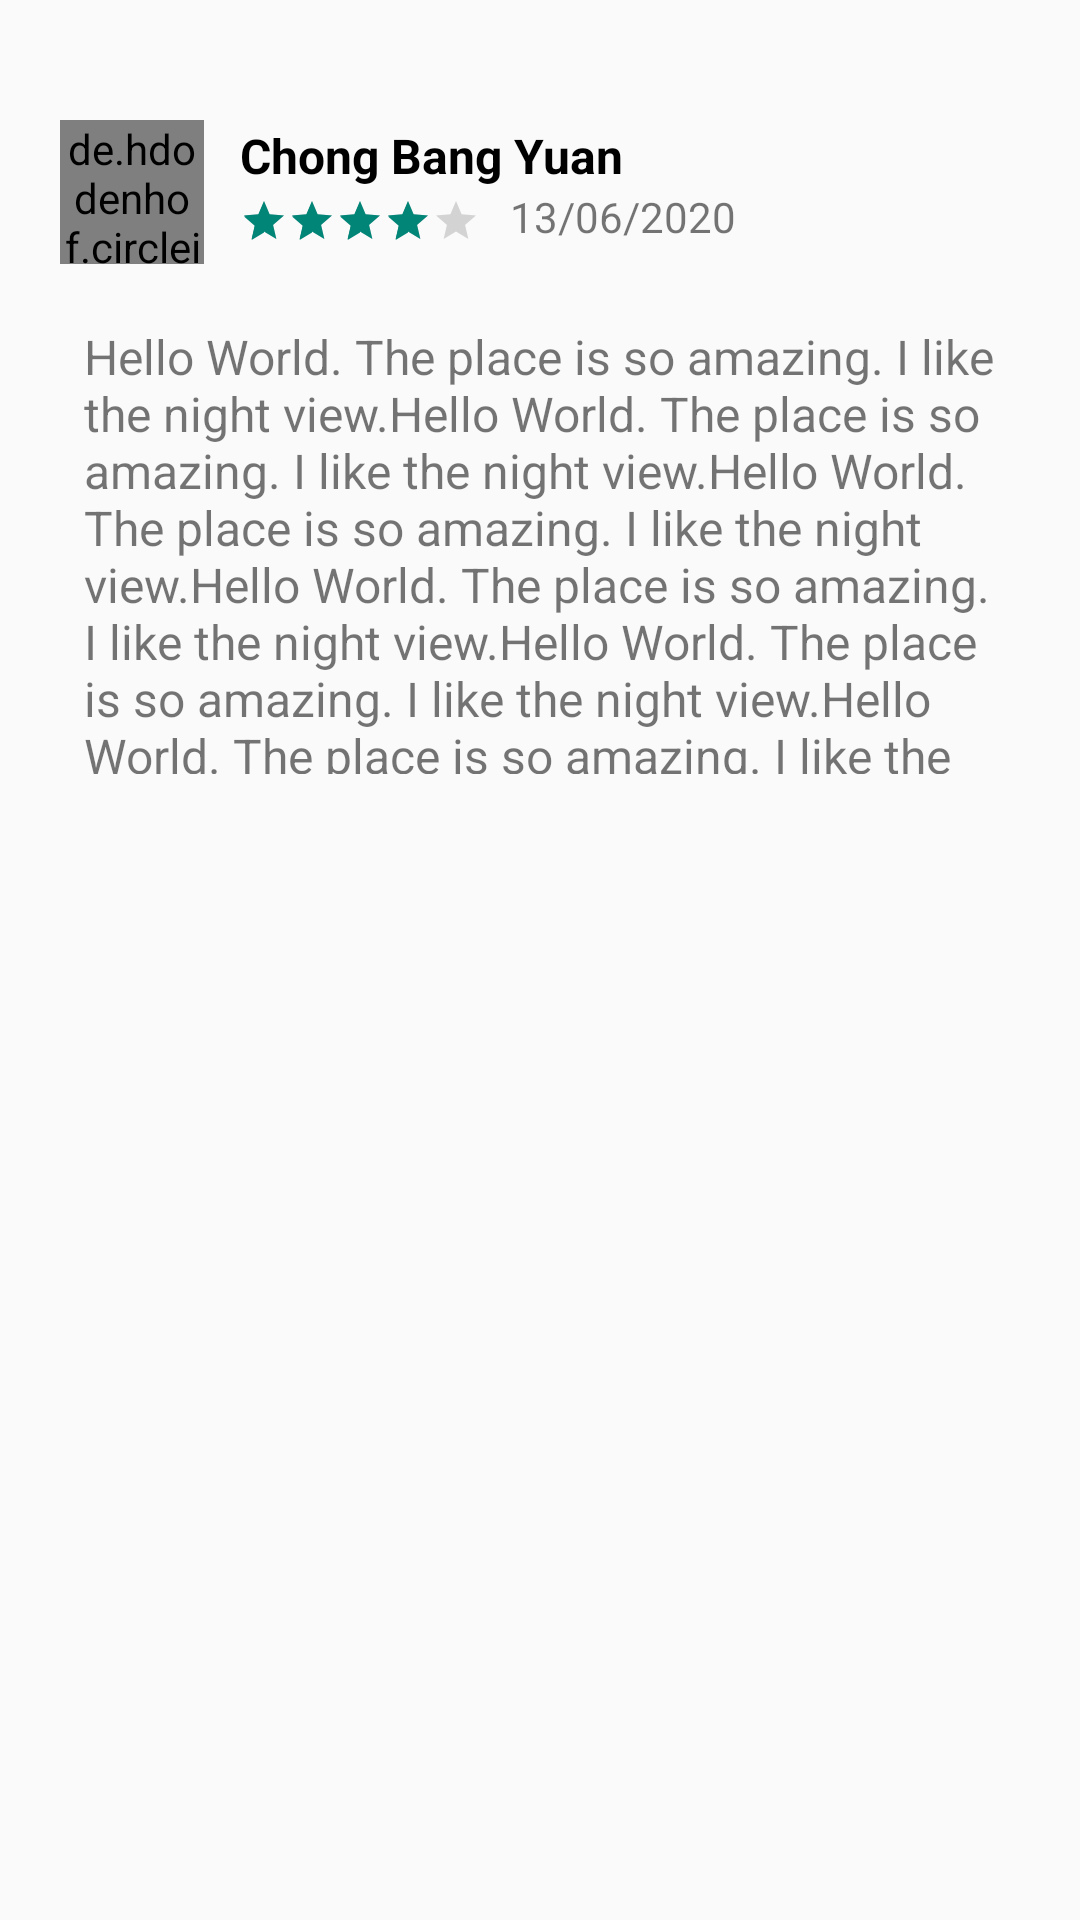

Write the Android layout XML for this screen, with the resource values it uses.
<!-- AndroidManifest.xml: application theme Theme.TGuide -->
<!-- res/layout/list_reviews.xml -->
<?xml version="1.0" encoding="utf-8"?>
<LinearLayout
    xmlns:android="http://schemas.android.com/apk/res/android"
    android:layout_width="match_parent"
    android:layout_height="wrap_content"
    android:orientation="vertical"
    android:paddingLeft="20dp"
    android:paddingRight="20dp"
    android:paddingTop="20dp">

    <LinearLayout
        android:layout_width="match_parent"
        android:layout_height="wrap_content"
        android:orientation="horizontal"
        android:layout_marginTop="20dp">

        <de.hdodenhof.circleimageview.CircleImageView xmlns:app="http://schemas.android.com/apk/res-auto"
            android:id="@+id/list_img"
            android:layout_width="48dp"
            android:layout_height="48dp"
            android:src="@drawable/profile_panda1"
            app:civ_border_color="@color/white"
            app:civ_border_width="2dp" />

        <LinearLayout
            android:layout_width="wrap_content"
            android:layout_height="match_parent"
            android:orientation="vertical"
            android:paddingLeft="12dp">

            <TextView
                android:id="@+id/list_name"
                android:layout_width="match_parent"
                android:layout_height="wrap_content"
                android:maxWidth="300dp"
                android:text="Chong Bang Yuan"
                android:textSize="16dp"
                android:textStyle="bold"
                android:textColor="@color/black"
                android:layout_marginTop="1dp"/>

            <LinearLayout
                android:layout_width="match_parent"
                android:layout_height="wrap_content"
                android:orientation="horizontal">

                <RatingBar
                    android:id="@+id/list_rating"
                    android:layout_width="wrap_content"
                    android:layout_height="wrap_content"
                    style="?android:attr/ratingBarStyleSmall"
                    android:numStars="5"
                    android:stepSize="1"
                    android:rating="4"
                    android:layout_marginTop="3dp"/>

                <TextView
                    android:id="@+id/list_date"
                    android:layout_width="match_parent"
                    android:layout_height="wrap_content"
                    android:maxWidth="300dp"
                    android:text="13/06/2020"
                    android:textSize="14dp"
                    android:paddingLeft="10dp"/>

            </LinearLayout>

        </LinearLayout>

    </LinearLayout>

    <TextView
        android:id="@+id/list_review"
        android:layout_width="match_parent"
        android:layout_height="wrap_content"
        android:gravity="top"
        android:maxHeight="150dp"
        android:layout_marginTop="20dp"
        android:text="Hello World. The place is so amazing. I like the night view.Hello World. The place is so amazing. I like the night view.Hello World. The place is so amazing. I like the night view.Hello World. The place is so amazing. I like the night view.Hello World. The place is so amazing. I like the night view.Hello World. The place is so amazing. I like the night view.Hello World. The place is so amazing. I like the night view."
        android:textSize="16sp"
        android:paddingLeft="8dp"
        android:layout_marginBottom="20dp"/>

</LinearLayout>
<!-- resources referenced by this layout -->
<resources>
  <color name="black">#FF000000</color>
  <color name="white">#FFFFFFFF</color>
  <!-- drawable profile_panda1: jpg bitmap (drawable, 48688 bytes) -->
  <style name="Theme.TGuide" parent="Theme.AppCompat.DayNight.NoActionBar">
          
          <item name="colorPrimary">@color/light_green</item>
          <item name="colorPrimaryVariant">@color/dark_green</item>
          <item name="colorOnPrimary">@color/white</item>
          
          <item name="colorSecondary">@color/teal_200</item>
          <item name="colorSecondaryVariant">@color/teal_700</item>
          <item name="colorOnSecondary">@color/black</item>
          
          <item name="android:statusBarColor" tools:targetApi="l">?attr/colorPrimaryVariant</item>
          
      </style>
  <color name="light_green">#ACEACE</color>
  <color name="dark_green">#009688</color>
  <color name="teal_200">#FF03DAC5</color>
  <color name="teal_700">#FF018786</color>
</resources>
